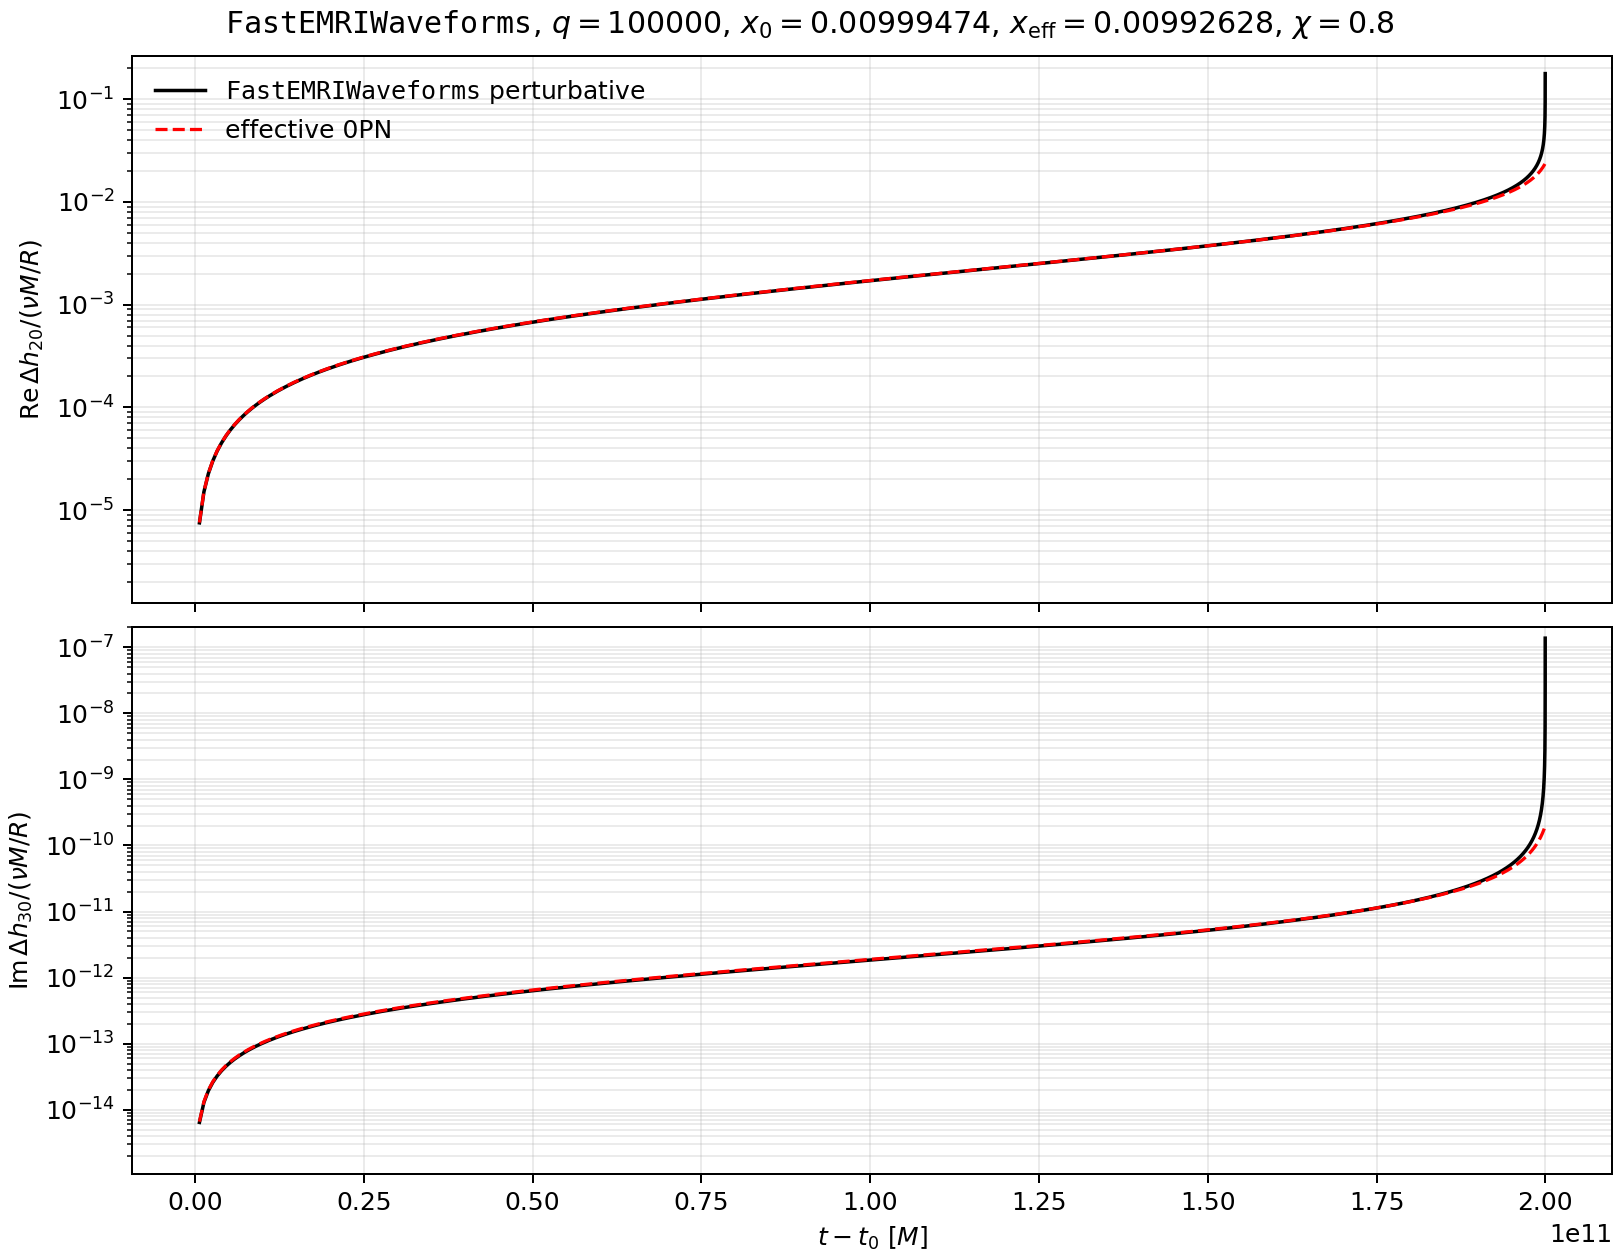

The file beside this chart, header and first rows:
t_minus_t0_M, FastEMRIWaveforms_delta_h20_real_over_nu, FastEMRIWaveforms_delta_h20_imag_over_nu, effective_0PN_delta_h20_real_over_nu, effective_0PN_delta_h20_imag_over_nu, FastEMRIWaveforms_delta_h30_real_over_nu, FastEMRIWaveforms_delta_h30_imag_over_nu, effective_0PN_delta_h30_real_over_nu, effective_0PN_delta_h30_imag_over_nu
0.0, 0.0, 0.0, 0.0, 0.0, 0.0, 0.0, 0.0, 0.0
662055408, 7.514181679919377e-06, 5.09302551405596e-24, 7.566048379337367e-06, 0.0, -1.1280561841862075e-32, 6.441209042597335e-15, 0.0, 6.6094081229858896e-15
1321918926, 1.50344615976897e-05, 7.8625957416138e-24, 1.5138182430014471e-05, 0.0, -1.0072791244206189e-33, 1.289949882150933e-14, 0.0, 1.3237773641559896e-14
1979597810, 2.256096267312811e-05, 8.03760086168982e-24, 2.271640642046261e-05, 0.0, 1.13697781036697e-34, 1.9404704736921467e-14, 0.0, 1.98851501058151e-14
2635099292, 3.0093755954982736e-05, 6.038828880208066e-24, 3.03007246194466e-05, 0.0, 9.830165232076841e-35, 2.5919749272112785e-14, 0.0, 2.6551591211965498e-14
3288430583, 3.763276993177539e-05, 1.7756673009576448e-24, 3.789114129612171e-05, 0.0, 7.061062959329729e-35, 3.244294178603538e-14, 0.0, 3.3237150802774955e-14
3939598866, 4.5177945203963666e-05, -4.801680507662004e-24, 4.548766071994892e-05, 0.0, 3.140079325695854e-35, 3.897668592600443e-14, 0.0, 3.994188286786659e-14
4588611302, 5.272923896998915e-05, -1.3680290717333804e-23, 5.3090287160755835e-05, 0.0, -1.855177628572429e-35, 4.552338533936193e-14, 0.0, 4.666584154414772e-14
5235475030, 6.028662480850417e-05, -2.478534603944236e-23, 6.0699024888658594e-05, 0.0, -7.84709986320272e-35, 5.208544367342215e-14, 0.0, 5.3409081116124817e-14
5880197163, 6.785009246252961e-05, -3.798095589028024e-23, 6.83138781741042e-05, 0.0, -1.4758079337946528e-34, 5.866526457552708e-14, 0.0, 6.017165601632778e-14
6522784792, 7.5419647625278e-05, -5.307096976677312e-23, 7.593485128781232e-05, 0.0, -2.251050801253678e-34, 6.526525169299806e-14, 0.0, 6.695362082562927e-14
7163244982, 8.299531172783181e-05, -6.979978387793645e-23, 8.356194850078186e-05, 0.0, -3.1026777846702323e-34, 7.188780867315677e-14, 0.0, 7.375503027364028e-14
7801584778, 9.057712172858808e-05, -8.785314107669888e-23, 9.119517408430158e-05, 0.0, -4.0229280800199996e-34, 7.853533916334487e-14, 0.0, 8.057593923910343e-14
8437811199, 9.816512990437269e-05, -1.0685892413629801e-22, 9.883453230988657e-05, 0.0, -5.004040883274915e-34, 8.521024681087694e-14, 0.0, 8.741640275021617e-14
9071931242, 0.0001058, -1.2638794241589947e-22, 0.0001065, 0.0, -6.038255390410912e-34, 9.19149352630953e-14, 0.0, 9.427647598505637e-14
9703951882, 0.0001134, -1.459761823098526e-22, 0.0001141, 0.0, -7.6438867634750445e-34, 9.864588851573e-14, 0.0, 1.0115621427190831e-13
10333880068, 0.000121, -1.6527086322058215e-22, 0.0001218, 0.0, -1.0834702543371103e-33, 1.0539190029662659e-13, 0.0, 1.080556730896849e-13
10961722728, 0.0001286, -1.8400427701254582e-22, 0.0001295, 0.0, -1.5465035842646935e-33, 1.1215300195116216e-13, 0.0, 1.1497490806825337e-13
11587486767, 0.0001362, -2.0193806724543584e-22, 0.0001371, 0.0, -2.1351616410840574e-33, 1.1892961942217827e-13, 0.0, 1.2191397498886732e-13
12211179066, 0.0001438, -2.188620936014073e-22, 0.0001448, 0.0, -2.8311173997476008e-33, 1.257221786524943e-13, 0.0, 1.2887292978449055e-13
12832806485, 0.0001515, -2.3459407397548253e-22, 0.0001525, 0.0, -3.616043835207232e-33, 1.3253110558492965e-13, 0.0, 1.3585182854019925e-13
13452375860, 0.0001591, -2.489792294847262e-22, 0.0001602, 0.0, -4.4716139224174635e-33, 1.3935682616232524e-13, 0.0, 1.428507274935826e-13
14069894004, 0.0001667, -2.618899323768591e-22, 0.0001679, 0.0, -5.3795006363293034e-33, 1.4619976632749428e-13, 0.0, 1.4986968303506812e-13
14685367709, 0.0001744, -2.73225356819646e-22, 0.0001756, 0.0, -6.321376951897523e-33, 1.530603520232765e-13, 0.0, 1.5690875170836583e-13
15298803742, 0.000182, -2.829111325516237e-22, 0.0001833, 0.0, -7.278915844072953e-33, 1.5993900919248571e-13, 0.0, 1.6396799021078124e-13
15910208851, 0.0001897, -2.9089900137575026e-22, 0.000191, 0.0, -8.23379028781046e-33, 1.66836163777962e-13, 0.0, 1.7104745539366312e-13
16519589759, 0.0001974, -2.971664764768622e-22, 0.0001987, 0.0, -9.167673258061836e-33, 1.7375224172252556e-13, 0.0, 1.7814720426273514e-13
17126953168, 0.0002051, -3.01716504544586e-22, 0.0002064, 0.0, -1.0062237729778951e-32, 1.8068766896899526e-13, 0.0, 1.8526729397849108e-13
17732305757, 0.0002127, -3.0457713068303358e-22, 0.0002142, 0.0, -1.0899156677916543e-32, 1.8764287146021321e-13, 0.0, 1.9240778185661133e-13
18335654184, 0.0002204, -3.0580116608885436e-22, 0.0002219, 0.0, -1.1660103077425668e-32, 1.946182751389905e-13, 0.0, 1.995687253682879e-13
18937005083, 0.0002281, -3.054658584794243e-22, 0.0002296, 0.0, -1.2326749903260778e-32, 2.016143059481696e-13, 0.0, 2.0675018214067678e-13
19536365068, 0.0002358, -3.0367256525287246e-22, 0.0002374, 0.0, -1.2880770130373293e-32, 2.086313898305616e-13, 0.0, 2.1395220995721075e-13
20133740730, 0.0002435, -3.005464293618891e-22, 0.0002452, 0.0, -1.330383673371722e-32, 2.1566995272900864e-13, 0.0, 2.2117486675806067e-13
20729138639, 0.0002512, -2.9623605788332506e-22, 0.0002529, 0.0, -1.3577622688244497e-32, 2.227304205863221e-13, 0.0, 2.2841821064045505e-13
21322565343, 0.000259, -2.909132032656342e-22, 0.0002607, 0.0, -1.368380096890854e-32, 2.2981321934534446e-13, 0.0, 2.3568229985912224e-13
21914027368, 0.0002667, -2.8474616163368655e-22, 0.0002685, 0.0, -1.3653560643976243e-32, 2.3691780238904327e-13, 0.0, 2.4296719282664174e-13
22503531219, 0.0002744, -2.77794953958531e-22, 0.0002762, 0.0, -1.3553195468511148e-32, 2.440430031374114e-13, 0.0, 2.50272948113842e-13
23091083377, 0.0002822, -2.700799567230093e-22, 0.000284, 0.0, -1.3390630700351385e-32, 2.511888457836314e-13, 0.0, 2.5759962445021683e-13
23676690306, 0.0002899, -2.616221345814444e-22, 0.0002918, 0.0, -1.3173373454772764e-32, 2.583553628779031e-13, 0.0, 2.6494728072426633e-13
24260358445, 0.0002977, -2.524431485849572e-22, 0.0002996, 0.0, -1.2908930847050308e-32, 2.6554258697045595e-13, 0.0, 2.723159759839498e-13
24842094213, 0.0003054, -2.425653456921398e-22, 0.0003074, 0.0, -1.260480999246004e-32, 2.7275055061148937e-13, 0.0, 2.7970576943700945e-13
25421904007, 0.0003132, -2.320117483697387e-22, 0.0003152, 0.0, -1.2268518006276792e-32, 2.799792863512336e-13, 0.0, 2.871167204514331e-13
25999794204, 0.0003209, -2.2080604428304036e-22, 0.0003231, 0.0, -1.1907562003776355e-32, 2.8722882673989536e-13, 0.0, 2.9454888855578544e-13
26575771159, 0.0003287, -2.0897257607510416e-22, 0.0003309, 0.0, -1.1529449100234624e-32, 2.944992043276824e-13, 0.0, 3.020023334396328e-13
27149841207, 0.0003365, -1.9653633123433e-22, 0.0003387, 0.0, -1.1141686410926268e-32, 3.0179045166482374e-13, 0.0, 3.0947711495396064e-13
27722010660, 0.0003443, -1.835229320499101e-22, 0.0003466, 0.0, -1.0751781051127588e-32, 3.091026013015202e-13, 0.0, 3.169732931115078e-13
28292285812, 0.0003521, -1.699586256542368e-22, 0.0003544, 0.0, -1.0367240136113221e-32, 3.1643568578800043e-13, 0.0, 3.244909280872335e-13
28860672933, 0.0003599, -1.5587027415209654e-22, 0.0003623, 0.0, -9.995570781159463e-33, 3.2378973767446526e-13, 0.0, 3.320300802186488e-13
29427178274, 0.0003677, -1.4128534483561924e-22, 0.0003701, 0.0, -9.644280101540996e-33, 3.3116478951114306e-13, 0.0, 3.395908100062738e-13
29991808066, 0.0003755, -1.2623190048485438e-22, 0.000378, 0.0, -9.320875212534036e-33, 3.38560873848234e-13, 0.0, 3.4717317811397987e-13
30554568517, 0.0003833, -1.1073858975292444e-22, 0.0003858, 0.0, -9.032863229413374e-33, 3.45978023235969e-13, 0.0, 3.547772453694469e-13
31115465817, 0.0003912, -9.483463763565263e-23, 0.0003937, 0.0, -8.787751267454855e-33, 3.53416270224554e-13, 0.0, 3.6240307276450735e-13
31674506135, 0.000399, -7.854983602470176e-23, 0.0004016, 0.0, -8.59304644193414e-33, 3.6087564736419583e-13, 0.0, 3.7005072145557645e-13
32231695617, 0.0004068, -6.191453434379753e-23, 0.0004095, 0.0, -8.456255868126296e-33, 3.683561872051255e-13, 0.0, 3.7772025276407165e-13
32787040393, 0.0004147, -4.495963026766921e-23, 0.0004174, 0.0, -8.384886661307079e-33, 3.7585792229754186e-13, 0.0, 3.854117281767611e-13
33340546568, 0.0004225, -2.771564552405075e-23, 0.0004253, 0.0, -8.384945278028244e-33, 3.833809993658535e-13, 0.0, 3.9312520934622803e-13
33892220231, 0.0004304, -1.0197894437733959e-23, 0.0004332, 0.0, -8.450728729258497e-33, 3.9092608584721074e-13, 0.0, 4.008607580912165e-13
34442067447, 0.0004383, 7.592097755202204e-24, 0.0004411, 0.0, -8.576469550582233e-33, 3.9849329587247733e-13, 0.0, 4.0861843639709313e-13
34990094265, 0.0004461, 2.565172470074786e-23, 0.000449, 0.0, -8.757232503011117e-33, 4.060826425786918e-13, 0.0, 4.1639830641618707e-13
35536306711, 0.000454, 4.397654867913539e-23, 0.0004569, 0.0, -8.98808234755747e-33, 4.13694139102927e-13, 0.0, 4.242004304682688e-13
... 6,607 more rows
